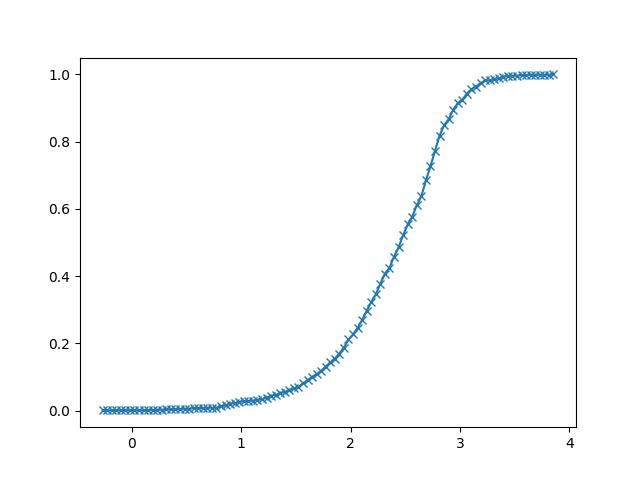

Values plotted in this chart, from the file beside it:
-2.671196493752587275e-01, 1.000000000000000021e-03
-2.254816729557270194e-01, 1.000000000000000021e-03
-1.838436965361953113e-01, 1.000000000000000021e-03
-1.422057201166635754e-01, 1.000000000000000021e-03
-1.005677436971318672e-01, 1.000000000000000021e-03
-5.892976727760015909e-02, 1.000000000000000021e-03
-1.729179085806842320e-02, 1.000000000000000021e-03
2.434618556146328494e-02, 1.000000000000000021e-03
6.598416198099499308e-02, 1.000000000000000021e-03
1.076221384005267012e-01, 1.000000000000000021e-03
1.492601148200584094e-01, 2.000000000000000042e-03
1.908980912395901175e-01, 2.000000000000000042e-03
2.325360676591218811e-01, 3.000000000000000062e-03
2.741740440786535893e-01, 3.000000000000000062e-03
3.158120204981852974e-01, 4.000000000000000083e-03
3.574499969177170056e-01, 4.000000000000000083e-03
3.990879733372487137e-01, 4.000000000000000083e-03
4.407259497567804218e-01, 5.000000000000000104e-03
4.823639261763121300e-01, 6.000000000000000125e-03
5.240019025958437826e-01, 6.000000000000000125e-03
5.656398790153756018e-01, 8.000000000000000167e-03
6.072778554349071989e-01, 8.000000000000000167e-03
6.489158318544390180e-01, 8.000000000000000167e-03
6.905538082739706152e-01, 9.000000000000001055e-03
7.321917846935024343e-01, 9.000000000000001055e-03
7.738297611130340314e-01, 9.000000000000001055e-03
8.154677375325658506e-01, 1.300000000000000114e-02
8.571057139520974477e-01, 1.600000000000000033e-02
8.987436903716292669e-01, 2.100000000000000130e-02
9.403816667911608640e-01, 2.299999999999999961e-02
9.820196432106926832e-01, 2.599999999999999881e-02
1.023657619630224280e+00, 2.799999999999999711e-02
1.065295596049756099e+00, 2.899999999999999800e-02
1.106933572469287919e+00, 2.999999999999999889e-02
1.148571548888819516e+00, 3.200000000000000067e-02
1.190209525308351335e+00, 3.400000000000000244e-02
1.231847501727882932e+00, 3.899999999999999994e-02
1.273485478147414751e+00, 4.399999999999999745e-02
1.315123454566946348e+00, 4.700000000000000011e-02
1.356761430986478167e+00, 5.199999999999999761e-02
1.398399407406009765e+00, 5.599999999999999423e-02
1.440037383825541584e+00, 6.099999999999999173e-02
1.481675360245073181e+00, 6.699999999999999012e-02
1.523313336664605000e+00, 6.999999999999999278e-02
1.564951313084136597e+00, 8.199999999999998956e-02
1.606589289503668416e+00, 8.999999999999999667e-02
1.648227265923200013e+00, 1.010000000000000064e-01
1.689865242342731833e+00, 1.080000000000000127e-01
1.731503218762263652e+00, 1.190000000000000224e-01
1.773141195181795249e+00, 1.310000000000000331e-01
1.814779171601326846e+00, 1.440000000000000446e-01
1.856417148020858887e+00, 1.550000000000000544e-01
1.898055124440390484e+00, 1.700000000000000677e-01
1.939693100859922081e+00, 1.880000000000000837e-01
1.981331077279453678e+00, 2.120000000000001050e-01
2.022969053698985942e+00, 2.270000000000001183e-01
2.064607030118517539e+00, 2.460000000000001352e-01
2.106245006538049136e+00, 2.700000000000001288e-01
2.147882982957580733e+00, 2.970000000000001528e-01
2.189520959377112774e+00, 3.240000000000001767e-01
2.231158935796644371e+00, 3.460000000000001963e-01
... 39 more rows
